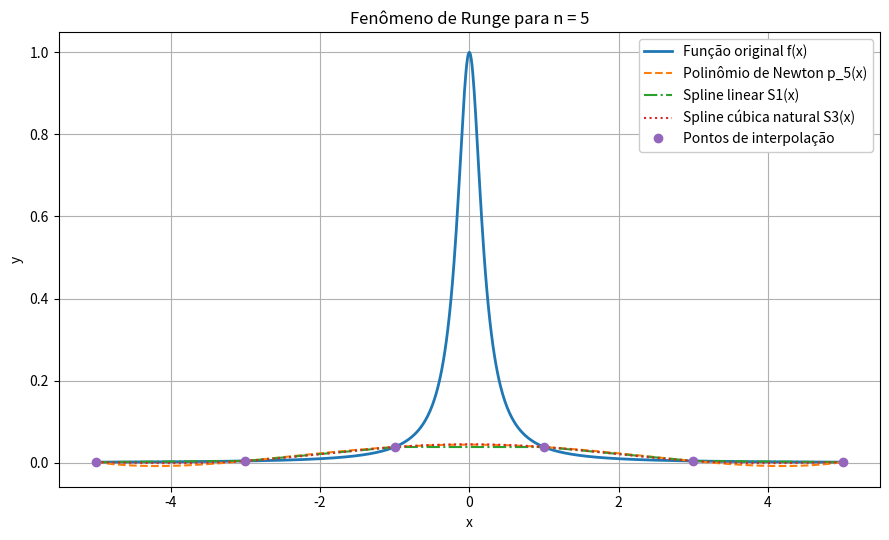
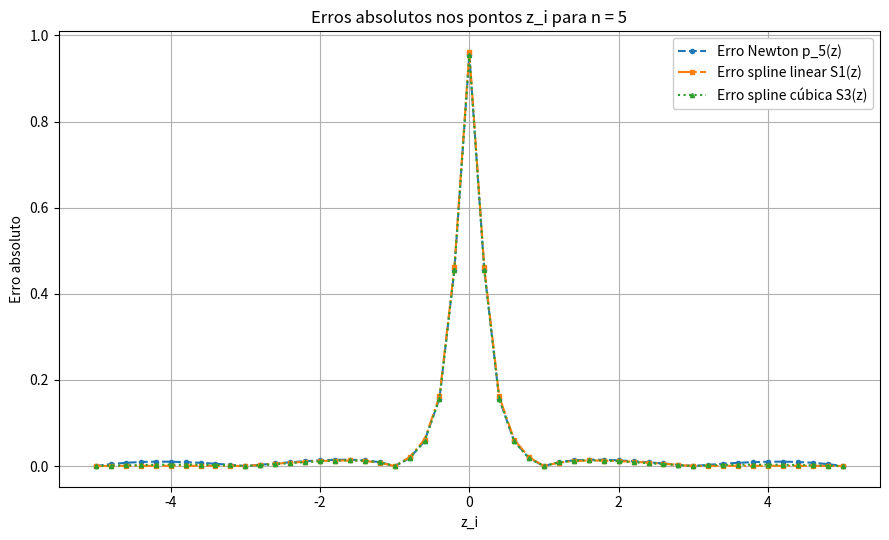
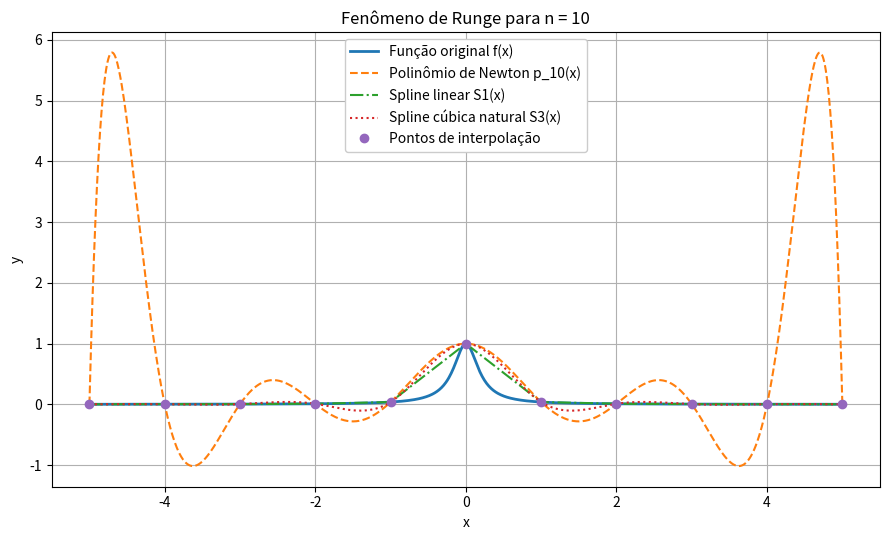
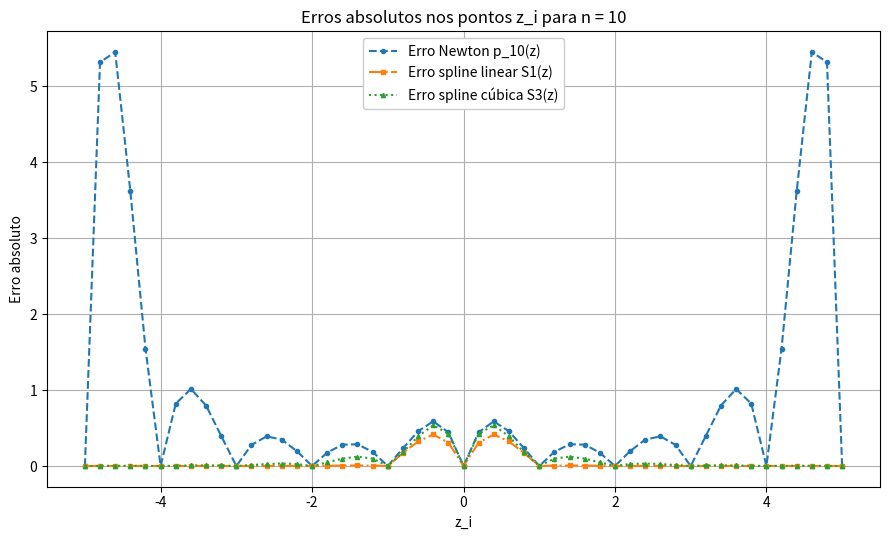
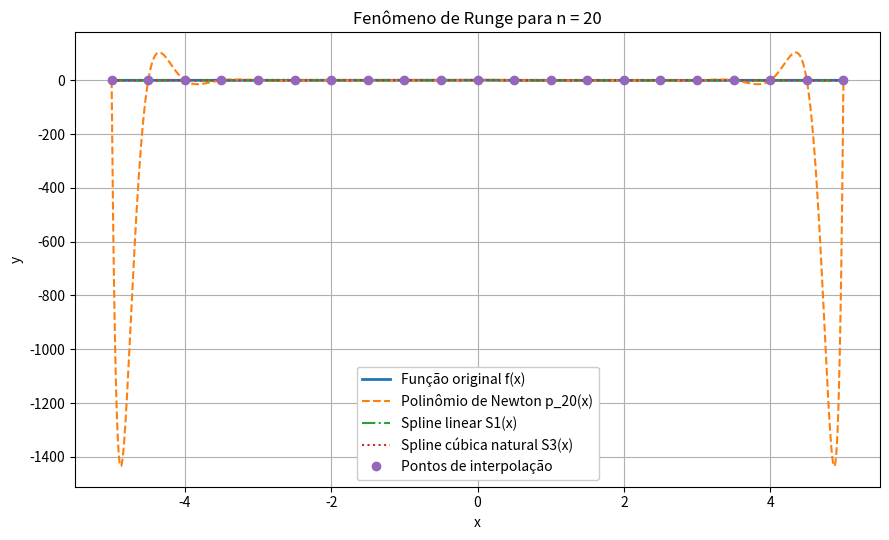
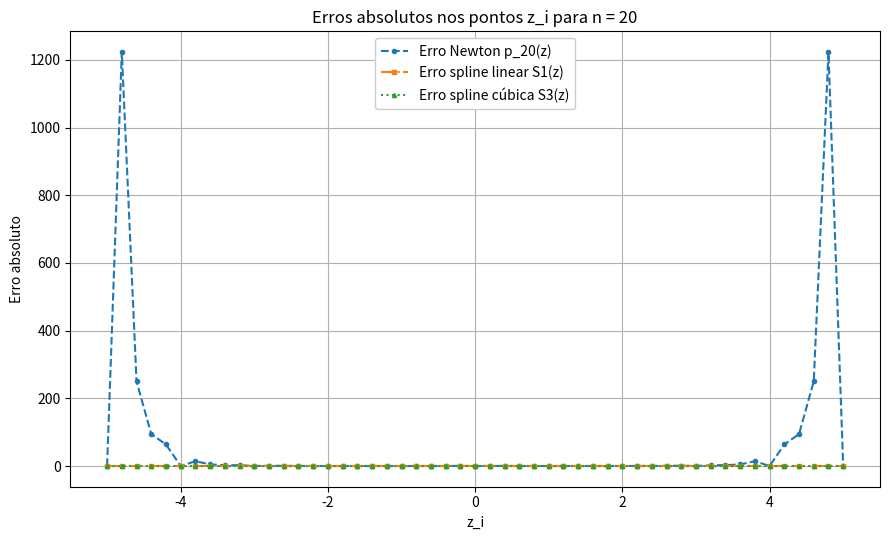

Reproduce these figures in Python, in order.
# Dicente Sophia Lafis Formiga, GRR 20246031
import numpy as np
import matplotlib.pyplot as plt

# ============================================================
# EXERCÍCIO 3 - FENÔMENO DE RUNGE
# ============================================================

# ============================================================
# FUNÇÃO DO PROBLEMA
# ============================================================

def f(x):
    """
    Função de Runge definida no enunciado.
    """
    return 1 / (1 + 25 * x**2)


# ============================================================
# DIFERENÇAS DIVIDIDAS DE NEWTON
# ============================================================

def diferencas_divididas(x, y):
    """
    Constrói a tabela de diferenças divididas.
    """
    n = len(x)
    tabela = np.zeros((n, n), dtype=float)

    tabela[:, 0] = y

    for j in range(1, n):
        for i in range(n - j):
            tabela[i, j] = (tabela[i + 1, j - 1] - tabela[i, j - 1]) / (x[i + j] - x[i])

    return tabela


def avaliar_newton(x_pontos, tabela, valor):
    """
    Avalia o polinômio interpolador de Newton em um ponto..
    """
    n = len(x_pontos)

    resultado = tabela[0, 0]
    produto = 1.0

    for j in range(1, n):
        produto *= (valor - x_pontos[j - 1])
        resultado += tabela[0, j] * produto

    return resultado


def interpolacao_newton(x_pontos, y_pontos, x_avaliar):
    """
    Calcula os valores do polinômio interpolador de Newton nos pontos x_avaliar.
    """
    tabela = diferencas_divididas(x_pontos, y_pontos)

    y_newton = []

    for valor in x_avaliar:
        y_newton.append(avaliar_newton(x_pontos, tabela, valor))

    return np.array(y_newton), tabela


# ============================================================
# SPLINE LINEAR
# ============================================================

def spline_linear(x_pontos, y_pontos, x_avaliar):
    """
    Calcula a spline linear interpolante.
    """
    y_avaliado = []

    for x in x_avaliar:
        # Caso o ponto seja exatamente o último ponto da malha
        if np.isclose(x, x_pontos[-1]):
            y_avaliado.append(y_pontos[-1])
            continue

        # Encontra o intervalo [x_k, x_{k+1}] que contém x
        k = np.searchsorted(x_pontos, x) - 1
        k = max(0, min(k, len(x_pontos) - 2))

        h = x_pontos[k + 1] - x_pontos[k]
        t = (x - x_pontos[k]) / h

        y = y_pontos[k] + t * (y_pontos[k + 1] - y_pontos[k])
        y_avaliado.append(y)

    return np.array(y_avaliado)


# ============================================================
# SPLINE CÚBICA NATURAL
# ============================================================

def spline_cubica_natural(x_pontos, y_pontos, x_avaliar):
    """
    Calcula a spline cúbica natural.
    """
    n = len(x_pontos)
    h = np.diff(x_pontos)

    # Sistema linear para encontrar as segundas derivadas g_i
    A = np.zeros((n, n), dtype=float)
    b = np.zeros(n, dtype=float)

    # Condições naturais nas extremidades
    A[0, 0] = 1
    A[-1, -1] = 1

    # Equações internas
    for i in range(1, n - 1):
        A[i, i - 1] = h[i - 1]
        A[i, i] = 2 * (h[i - 1] + h[i])
        A[i, i + 1] = h[i]

        b[i] = 6 * (
            (y_pontos[i + 1] - y_pontos[i]) / h[i]
            - (y_pontos[i] - y_pontos[i - 1]) / h[i - 1]
        )

    g = np.linalg.solve(A, b)

    # Avaliação da spline
    y_avaliado = []

    for x in x_avaliar:
        # Caso o ponto seja exatamente o último ponto da malha
        if np.isclose(x, x_pontos[-1]):
            k = n - 2
        else:
            k = np.searchsorted(x_pontos, x) - 1
            k = max(0, min(k, n - 2))

        dx = x - x_pontos[k]

        a = y_pontos[k]
        b_coef = (
            (y_pontos[k + 1] - y_pontos[k]) / h[k]
            - h[k] * (2 * g[k] + g[k + 1]) / 6
        )
        c = g[k] / 2
        d = (g[k + 1] - g[k]) / (6 * h[k])

        y = a + b_coef * dx + c * dx**2 + d * dx**3
        y_avaliado.append(y)

    return np.array(y_avaliado), g

# ============================================================
# IMPRESSÕES ORGANIZADAS
# ============================================================

def imprimir_titulo(titulo):
    print("\n" + "=" * 100)
    print(titulo)
    print("=" * 100)


def imprimir_tabela_erros(resultados):
    print("\nTabela de erros máximos")
    print("-" * 100)
    print(
        f"{'n':>5} | "
        f"{'max |f(zi)-pn(zi)|':>25} | "
        f"{'max |f(zi)-S1(zi)|':>25} | "
        f"{'max |f(zi)-S3(zi)|':>25}"
    )
    print("-" * 100)

    for linha in resultados:
        print(
            f"{linha['n']:>5} | "
            f"{linha['erro_newton']:>25.10f} | "
            f"{linha['erro_linear']:>25.10f} | "
            f"{linha['erro_cubica']:>25.10f}"
        )

    print("-" * 100)

# ============================================================
# GRÁFICOS
# ============================================================

def gerar_grafico(n, x_pontos, y_pontos, x_plot, y_real, y_newton, y_linear, y_cubica):
    """
    Gera e salva o gráfico comparando a função original com os três métodos de interpolação.
    """
    plt.figure(figsize=(9, 5.5))

    plt.plot(x_plot, y_real, label="Função original f(x)", linewidth=2)
    plt.plot(x_plot, y_newton, "--", label=f"Polinômio de Newton p_{n}(x)")
    plt.plot(x_plot, y_linear, "-.", label="Spline linear S1(x)")
    plt.plot(x_plot, y_cubica, ":", label="Spline cúbica natural S3(x)")
    plt.plot(x_pontos, y_pontos, "o", label="Pontos de interpolação")

    plt.title(f"Fenômeno de Runge para n = {n}")
    plt.xlabel("x")
    plt.ylabel("y")
    plt.grid(True)
    plt.legend(framealpha=1)
    plt.tight_layout()

    nome_arquivo = f"runge_n_{n}.eps"
    plt.savefig(nome_arquivo, format="eps")
    plt.show()

def gerar_grafico_erros(n, z, y_real_z, y_newton_z, y_linear_z, y_cubica_z):
    """
    Gera e salva o gráfico dos erros absolutos nos pontos z_i.
    """
    erro_newton = np.abs(y_real_z - y_newton_z)
    erro_linear = np.abs(y_real_z - y_linear_z)
    erro_cubica = np.abs(y_real_z - y_cubica_z)

    plt.figure(figsize=(9, 5.5))

    plt.plot(z, erro_newton, "--o", markersize=3, label=f"Erro Newton p_{n}(z)")
    plt.plot(z, erro_linear, "-.s", markersize=3, label="Erro spline linear S1(z)")
    plt.plot(z, erro_cubica, ":^", markersize=3, label="Erro spline cúbica S3(z)")

    plt.title(f"Erros absolutos nos pontos z_i para n = {n}")
    plt.xlabel("z_i")
    plt.ylabel("Erro absoluto")
    plt.grid(True)
    plt.legend(framealpha=1)
    plt.tight_layout()

    nome_arquivo = f"runge_erros_n_{n}.eps"
    plt.savefig(nome_arquivo, format="eps")
    plt.show()

# ============================================================
# EXECUÇÃO DO EXERCÍCIO 3
# ============================================================

imprimir_titulo("EXERCÍCIO 3 - FENÔMENO DE RUNGE")

# Intervalo do problema
a = -5
b = 5

# Valores de n pedidos no enunciado
valores_n = [5, 10, 20]

# Pontos z_i pedidos no enunciado:
# z_i = -5 + 0.2 i, i = 0, 1, ..., 50
z = np.array([a + 0.2 * i for i in range(51)], dtype=float)

# Pontos mais densos apenas para desenhar gráficos suaves
x_plot = np.linspace(a, b, 1000)
y_plot_real = f(x_plot)

resultados = []

for n in valores_n:
    imprimir_titulo(f"RESULTADOS PARA n = {n}")

    # n + 1 pontos igualmente espaçados em [-5, 5]
    x_pontos = np.linspace(a, b, n + 1)
    y_pontos = f(x_pontos)

    # Avaliação nos pontos z_i para cálculo dos erros
    y_real_z = f(z)

    y_newton_z, tabela_newton = interpolacao_newton(x_pontos, y_pontos, z)
    y_linear_z = spline_linear(x_pontos, y_pontos, z)
    y_cubica_z, g = spline_cubica_natural(x_pontos, y_pontos, z)

    # Erros máximos
    erro_newton = np.max(np.abs(y_real_z - y_newton_z))
    erro_linear = np.max(np.abs(y_real_z - y_linear_z))
    erro_cubica = np.max(np.abs(y_real_z - y_cubica_z))

    resultados.append({
        "n": n,
        "erro_newton": erro_newton,
        "erro_linear": erro_linear,
        "erro_cubica": erro_cubica
    })

    print(f"Erro máximo Newton:        {erro_newton:.10f}")
    print(f"Erro máximo spline linear: {erro_linear:.10f}")
    print(f"Erro máximo spline cúbica: {erro_cubica:.10f}")

    # Avaliação em uma malha densa apenas para gráfico
    y_newton_plot, _ = interpolacao_newton(x_pontos, y_pontos, x_plot)
    y_linear_plot = spline_linear(x_pontos, y_pontos, x_plot)
    y_cubica_plot, _ = spline_cubica_natural(x_pontos, y_pontos, x_plot)

    gerar_grafico(
        n=n,
        x_pontos=x_pontos,
        y_pontos=y_pontos,
        x_plot=x_plot,
        y_real=y_plot_real,
        y_newton=y_newton_plot,
        y_linear=y_linear_plot,
        y_cubica=y_cubica_plot
    )

    gerar_grafico_erros(
    n=n,
    z=z,
    y_real_z=y_real_z,
    y_newton_z=y_newton_z,
    y_linear_z=y_linear_z,
    y_cubica_z=y_cubica_z
    )


# ============================================================
# RESUMO FINAL
# ============================================================

imprimir_titulo("RESUMO FINAL DOS ERROS")

imprimir_tabela_erros(resultados)
